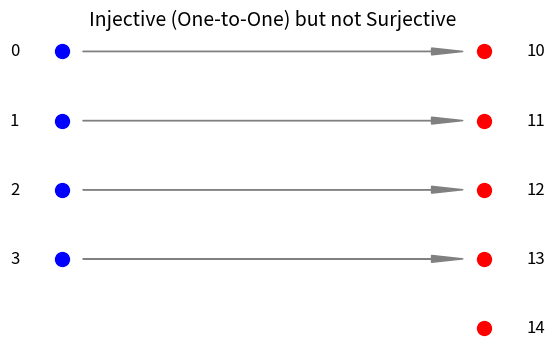
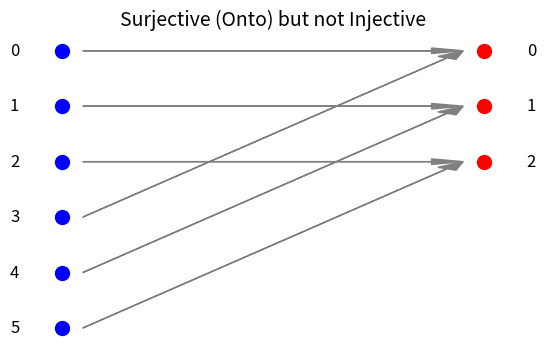
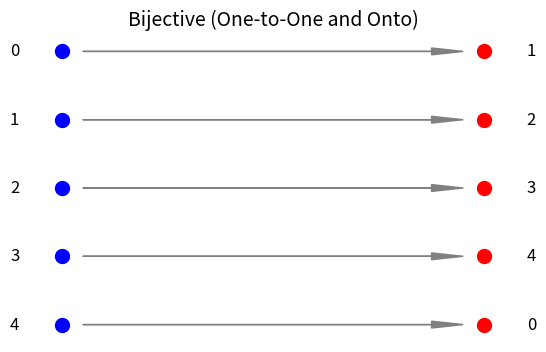

Write the Python code that produced these figures, in order.
def is_injective(f, domain):
    """Check if function f is injective (one-to-one) over given domain."""
    seen = set()
    for x in domain:
        y = f(x)
        if y in seen:
            return False
        seen.add(y)
    return True

# Example function: f(x) = 2x + 3
f = lambda x: 2*x + 3
domain = range(5)  # {0,1,2,3,4}

print("Is f injective?", is_injective(f, domain))

def is_surjective(f, domain, codomain):
    """Check if function f is surjective (onto) over given domain and codomain."""
    mapped_values = {f(x) for x in domain}
    return mapped_values == set(codomain)

# Example function: f(x) = x % 3 over integers 0,1,2,3,4,5
f = lambda x: x % 3
domain = range(6)     # {0,1,2,3,4,5}
codomain = {0, 1, 2}  # All possible remainders

print("Is f surjective?", is_surjective(f, domain, codomain))

print("Is f injective?", is_injective(f, domain))

def is_bijective(f, domain, codomain):
    return is_injective(f, domain) and is_surjective(f, domain, codomain)

# Example: f(x) = (x + 1) % 5 over domain = {0,1,2,3,4}
f = lambda x: (x + 1) % 5
domain = range(5)
codomain = {0,1,2,3,4}

print("Is f bijective?", is_bijective(f, domain, codomain))

import matplotlib.pyplot as plt

def plot_mapping(domain, codomain, mapping, title=None):
    """Plot a mapping diagram and detect injective/surjective/bijective."""
    
    # Detect type
    injective = is_injective(mapping, domain)
    surjective = is_surjective(mapping, domain, codomain)
    
    if title is None:
        if injective and surjective:
            title = "Bijective (One-to-One and Onto)"
        elif injective:
            title = "Injective (One-to-One) but not Surjective"
        elif surjective:
            title = "Surjective (Onto) but not Injective"
        else:
            title = "Neither Injective nor Surjective"
    
    # Create diagram
    plt.figure(figsize=(6,4))
    
    # Plot domain and codomain
    for i, x in enumerate(domain):
        plt.plot(0, -i, 'bo', markersize=10)
        plt.text(-0.2, -i, str(x), ha='right', va='center', fontsize=12)
    for j, y in enumerate(codomain):
        plt.plot(2, -j, 'ro', markersize=10)
        plt.text(2.2, -j, str(y), ha='left', va='center', fontsize=12)
    
    # Draw arrows
    for i, x in enumerate(domain):
        y_val = mapping(x)
        if y_val not in codomain:
            raise ValueError(f"Function output {y_val} not in codomain")
        j = codomain.index(y_val)
        plt.arrow(0.1, -i, 1.8, -(j - i), 
                  head_width=0.1, length_includes_head=True, color='gray')
    
    plt.axis('off')
    plt.title(title, fontsize=14)
    plt.show()



# 1. Injective but not Surjective
plot_mapping(
    domain=[0, 1, 2, 3],
    codomain=[10, 11, 12, 13, 14],
    mapping=lambda x: 10 + x
)

# 2. Surjective but not Injective
plot_mapping(
    domain=[0, 1, 2, 3, 4, 5],
    codomain=[0, 1, 2],
    mapping=lambda x: x % 3
)

# 3. Bijective
plot_mapping(
    domain=[0, 1, 2, 3, 4],
    codomain=[1, 2, 3, 4, 0],
    mapping=lambda x: (x + 1) % 5
)

